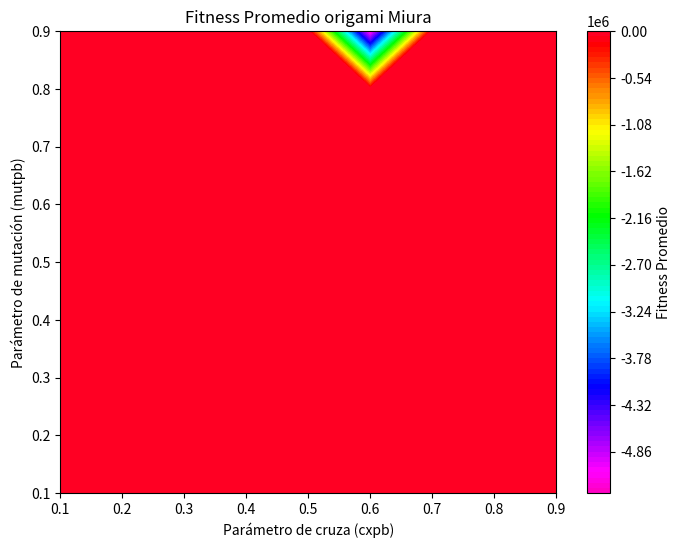
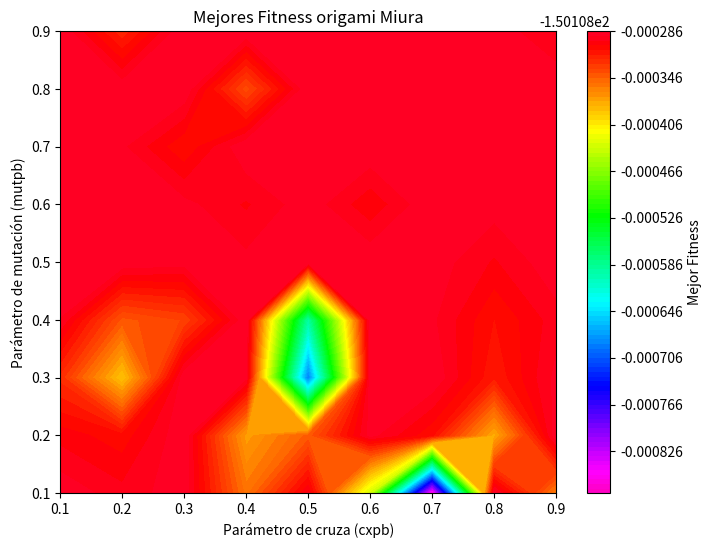

Generate these figures, in order, with matplotlib:
import numpy as np
import matplotlib.pyplot as plt


cxpbs = np.linspace(0.1, 0.9, 9)  
mutpbs = np.linspace(0.1, 0.9, 9)

best_fitness = np.array([
    [-150.10828707, -150.10829591, -150.1082879 , -150.10835453, -150.10829751,
     -150.10843556, -150.10887459, -150.10828869, -150.10835839],
    [-150.10830051, -150.10830775, -150.1082862 , -150.10837341, -150.10834382,
     -150.10828974, -150.10830902, -150.10837927, -150.10828654],
    [-150.10832425, -150.10838926, -150.10828673, -150.10829022, -150.10869201,
     -150.10828605, -150.1082862 , -150.10831535, -150.1082902 ],
    [-150.10829234, -150.10834234, -150.10833346, -150.10828681, -150.10859587,
     -150.10828675, -150.10829081, -150.10831025, -150.10829489],
    [-150.10828615, -150.10828635, -150.10828908, -150.10829014, -150.10828704,
     -150.10828674, -150.10828823, -150.10829895, -150.10828716],
    [-150.10828609, -150.10828959, -150.10828992, -150.10829901, -150.10828797,
     -150.10830292, -150.1082863 , -150.10828893, -150.10828605],
    [-150.10829185, -150.10829095, -150.10830949, -150.1082862 , -150.10828605,
     -150.10828626, -150.10829065, -150.10828748, -150.10829222],
    [-150.10828784, -150.10828718, -150.1082863 , -150.10833783, -150.1082863 ,
     -150.10829169, -150.10828635, -150.10828615, -150.10828662],
    [-150.10828604, -150.10832063, -150.10828608, -150.10828617, -150.10828632,
     -150.10829176, -150.10828628, -150.10828787, -150.10829849]
])

average_fitness = np.array([
    [-1.50110270e+02, -1.50145634e+02, -1.50126459e+02, -1.50161748e+02,
     -1.50182260e+02, -1.50178592e+02, -1.50178960e+02, -1.50178516e+02,
     -1.50188819e+02],
    [-1.50111996e+02, -1.50249229e+02, -1.50164291e+02, -1.50209642e+02,
     -1.50235182e+02, -1.50211254e+02, -1.50178894e+02, -1.50283480e+02,
     -1.50194613e+02],
    [-1.50161063e+02, -1.50250990e+02, -1.50285922e+02, -1.50263722e+02,
     -1.50514270e+02, -1.50187156e+02, -1.50272879e+02, -1.50317717e+02,
     -1.50326654e+02],
    [-1.58773362e+02, -1.51107005e+02, -1.50430828e+02, -1.50315397e+02,
     -1.50359288e+02, -1.50422092e+02, -1.53712705e+02, -1.50364523e+02,
     -1.50229564e+02],
    [-1.50364275e+02, -1.50526708e+02, -1.50548435e+02, -1.52590313e+02,
     -1.51077359e+02, -1.50729805e+02, -1.50552451e+02, -1.52068327e+02,
     -1.50986386e+02],
    [-1.50907101e+02, -1.50941218e+02, -1.52460980e+02, -1.51045407e+02,
     -1.50714805e+02, -1.51510930e+02, -1.50836181e+02, -1.51961075e+02,
     -1.52158787e+02],
    [-1.51748644e+02, -1.62908702e+02, -1.50638641e+02, -1.50954043e+02,
     -1.51123377e+02, -1.50713589e+02, -1.57056129e+02, -1.50463896e+02,
     -1.52397365e+02],
    [-1.52450579e+02, -1.51433535e+02, -1.52025069e+02, -1.76321298e+02,
     -1.51671556e+02, -1.80827278e+02, -1.61628479e+02, -1.50855116e+02,
     -1.51429669e+02],
    [-1.52034881e+02, -1.56759067e+02, -1.64878597e+02, -1.60540688e+02,
     -1.59271140e+02, -5.31299095e+06, -1.57353662e+02, -1.53014098e+02,
     -1.53889393e+02]
])

plt.figure(figsize=(8, 6))
# Crear la malla de valores X, Y
X, Y = np.meshgrid(cxpbs, mutpbs)

contour_avg = plt.contourf(X, Y, average_fitness, cmap='gist_rainbow_r', levels=100)
plt.colorbar(contour_avg, label='Fitness Promedio')
plt.title('Fitness Promedio origami Miura')
plt.xlabel('Parámetro de cruza (cxpb)')
plt.ylabel('Parámetro de mutación (mutpb)')
plt.show()

#gist_rainbow_r
# Crear el gráfico de contorno
plt.figure(figsize=(8, 6))
contour = plt.contourf(X, Y, best_fitness, cmap='gist_rainbow_r', levels=100)
plt.colorbar(contour, label='Mejor Fitness')
plt.title('Mejores Fitness origami Miura')
plt.xlabel('Parámetro de cruza (cxpb)')
plt.ylabel('Parámetro de mutación (mutpb)')
plt.show()